Dataset: processed (GitHub, chahoseong/banana-classifier). Classes: dispose, overripe, ripe, unripe.

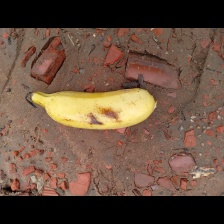
Label: dispose

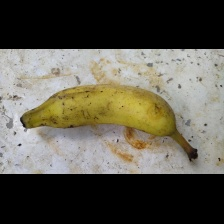
Label: ripe

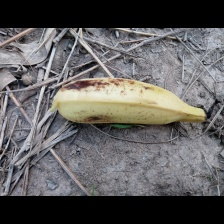
Label: ripe

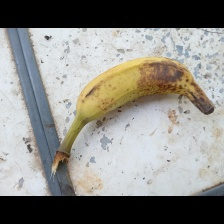
Label: overripe

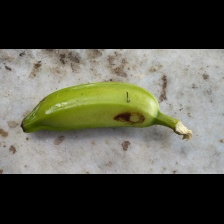
Label: unripe

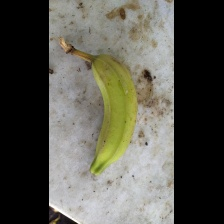
Label: unripe
